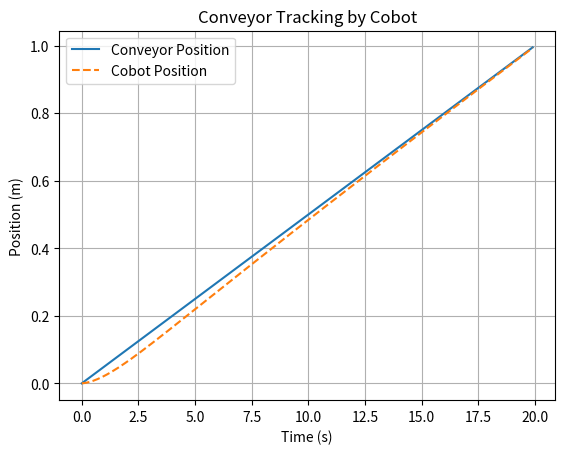

Recreate this plot in Python.
import numpy as np
import matplotlib.pyplot as plt

class Conveyor:
    def __init__(self, speed=0.1):  # speed in meters per second
        self.speed = speed  # Conveyor speed
        
    def get_position(self, time):
        """Returns the conveyor position at a given time."""
        return self.speed * time

class Cobot:
    def __init__(self, initial_position=0.0, kp=1.0, ki=0.1, kd=0.05):
        self.position = initial_position
        self.kp = kp  # Proportional gain
        self.ki = ki  # Integral gain
        self.kd = kd  # Derivative gain
        self.error_sum = 0.0
        self.previous_error = 0.0
    
    def pid_control(self, target_position, dt):
        """Adjust cobot movement using a PID controller."""
        error = target_position - self.position
        self.error_sum += error * dt
        d_error = (error - self.previous_error) / dt
        
        # PID control law
        control_signal = (self.kp * error) + (self.ki * self.error_sum) + (self.kd * d_error)
        
        self.previous_error = error
        return control_signal

    def move(self, control_signal, dt):
        """Updates cobot position based on control signal."""
        self.position += control_signal * dt

# Simulation parameters
total_time = 20  # seconds
dt = 0.1  # time step
time_steps = np.arange(0, total_time, dt)

# Initialize conveyor and cobot
conveyor = Conveyor(speed=0.05)
cobot = Cobot(initial_position=0.0)

# Store positions for plotting
cobot_positions = []
conveyor_positions = []

for t in time_steps:
    conveyor_position = conveyor.get_position(t)
    conveyor_positions.append(conveyor_position)
    
    control_signal = cobot.pid_control(conveyor_position, dt)
    cobot.move(control_signal, dt)
    cobot_positions.append(cobot.position)

# Plotting the results
plt.plot(time_steps, conveyor_positions, label='Conveyor Position')
plt.plot(time_steps, cobot_positions, label='Cobot Position', linestyle='--')
plt.xlabel('Time (s)')
plt.ylabel('Position (m)')
plt.legend()
plt.title('Conveyor Tracking by Cobot')
plt.grid(True)
plt.show()
